Photos from the image-classification dataset "data_processed" in the GitHub repository 1Line25/Brain-Tumor-Detection-AI. Its 4 classes are: glioma tumor, meningioma tumor, no tumor, pituitary tumor.

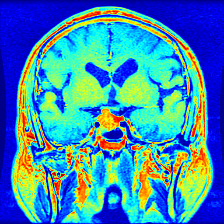
Label: pituitary tumor

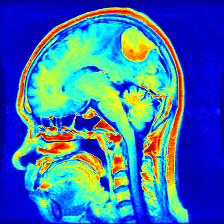
Label: meningioma tumor

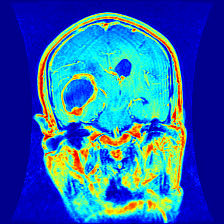
Label: glioma tumor

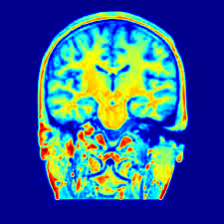
Label: no tumor

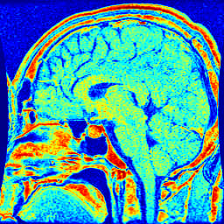
Label: pituitary tumor

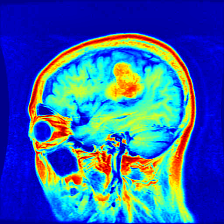
Label: meningioma tumor
